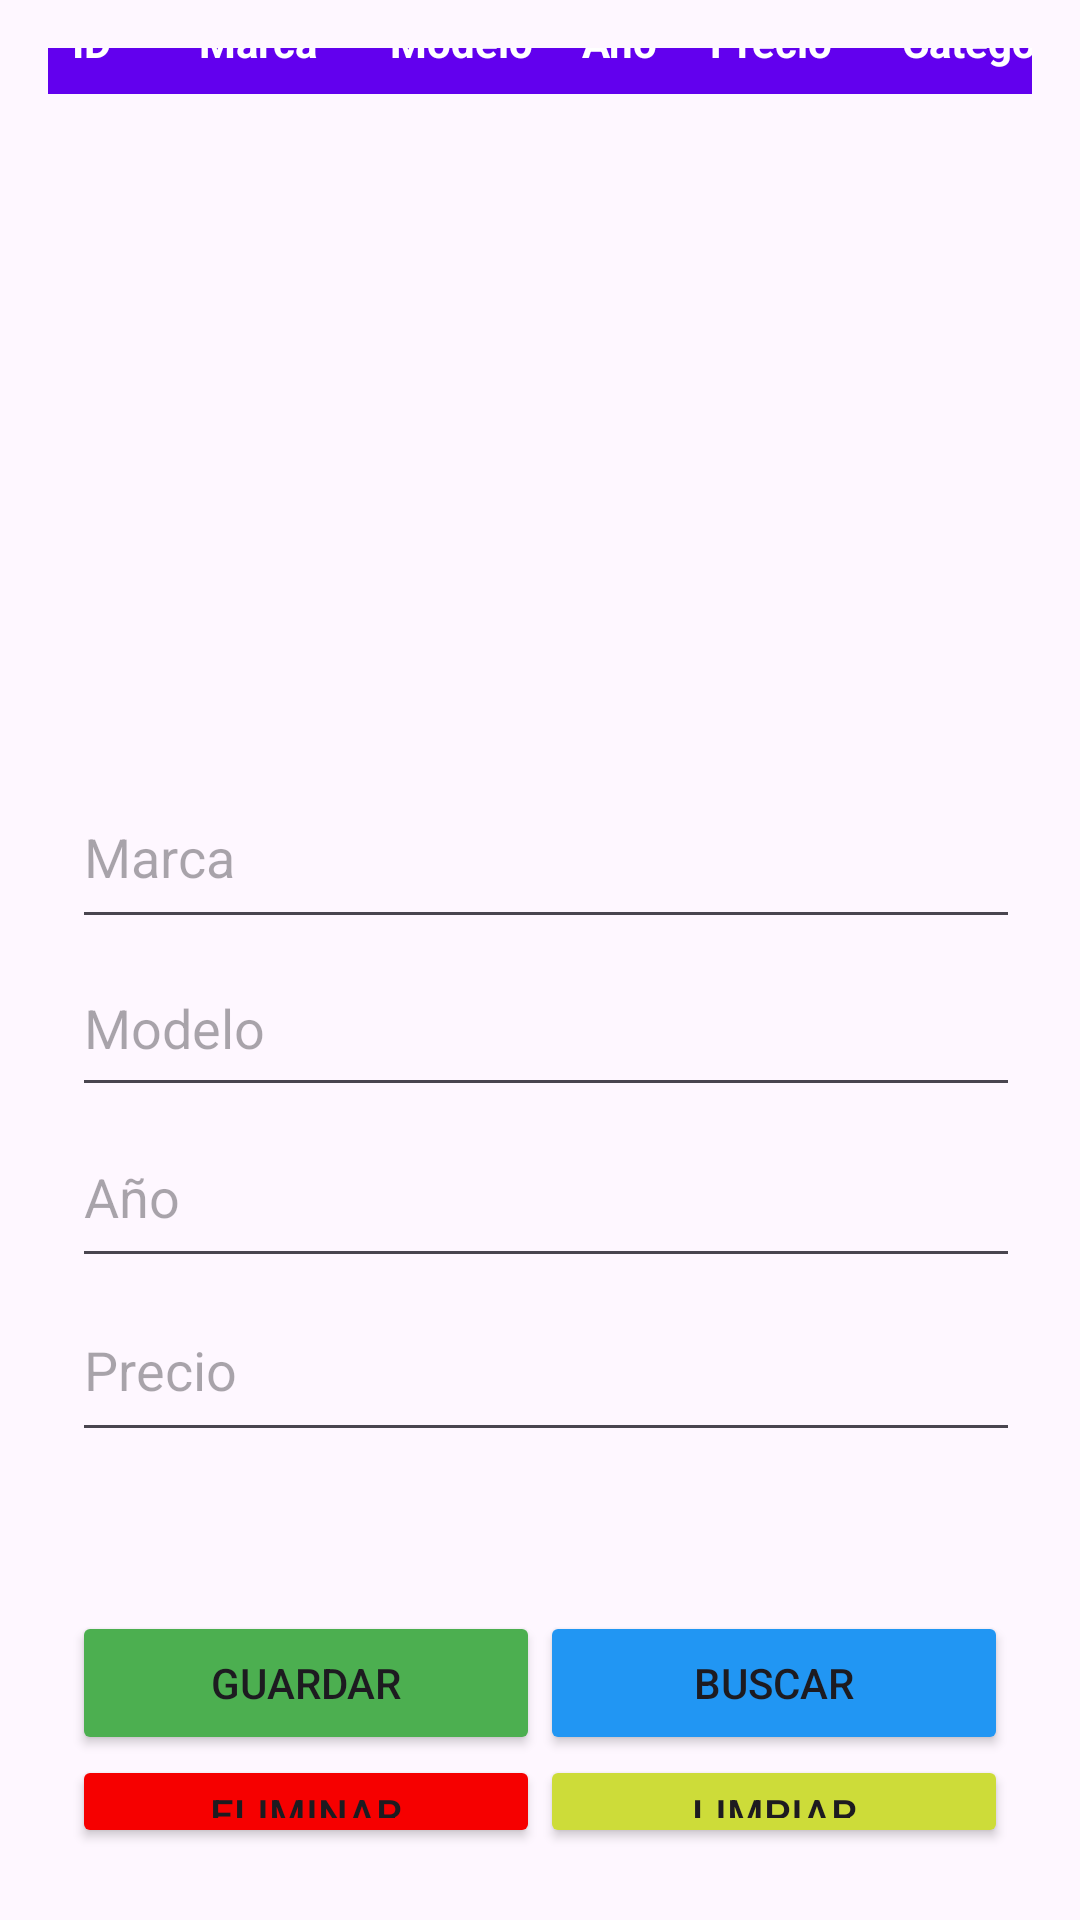

Write the Android layout XML for this screen, with the resource values it uses.
<!-- AndroidManifest.xml: application theme Theme.RentalCar -->
<!-- res/layout/activity_carros.xml -->
<?xml version="1.0" encoding="utf-8"?>
<androidx.constraintlayout.widget.ConstraintLayout
    xmlns:android="http://schemas.android.com/apk/res/android"
    xmlns:app="http://schemas.android.com/apk/res-auto"
    xmlns:tools="http://schemas.android.com/tools"
    android:layout_width="match_parent"
    android:layout_height="match_parent"
    android:padding="16dp"
    tools:context=".Carros">

    

    <ScrollView
        android:layout_width="378dp"
        android:layout_height="251dp"
        app:layout_constraintBottom_toTopOf="@id/guideline"
        app:layout_constraintEnd_toEndOf="parent"
        app:layout_constraintHorizontal_bias="0.0"
        app:layout_constraintStart_toStartOf="parent"
        app:layout_constraintTop_toTopOf="parent"
        app:layout_constraintVertical_bias="1.0">

        <TableLayout
            android:id="@+id/TablaCarros"
            android:layout_width="match_parent"
            android:layout_height="wrap_content"
            android:stretchColumns="*">

            <TableRow
                android:background="#6200EE"
                android:padding="8dp">

                <TextView
                    android:layout_width="0dp"
                    android:layout_height="wrap_content"
                    android:layout_weight="1"
                    android:text="ID"
                    android:textColor="#FFF"
                    android:textStyle="bold" />

                <TextView
                    android:layout_width="0dp"
                    android:layout_height="wrap_content"
                    android:layout_weight="1.5"
                    android:text="Marca"
                    android:textColor="#FFF"
                    android:textStyle="bold" />

                <TextView
                    android:layout_width="0dp"
                    android:layout_height="wrap_content"
                    android:layout_weight="1.5"
                    android:text="Modelo"
                    android:textColor="#FFF"
                    android:textStyle="bold" />

                <TextView
                    android:layout_width="0dp"
                    android:layout_height="wrap_content"
                    android:layout_weight="1"
                    android:text="Año"
                    android:textColor="#FFF"
                    android:textStyle="bold" />

                <TextView
                    android:layout_width="0dp"
                    android:layout_height="wrap_content"
                    android:layout_weight="1.5"
                    android:text="Precio"
                    android:textColor="#FFF"
                    android:textStyle="bold" />

                <TextView
                    android:layout_width="0dp"
                    android:layout_height="wrap_content"
                    android:layout_weight="2"
                    android:text="Categoría"
                    android:textColor="#FFF"
                    android:textStyle="bold" />
            </TableRow>
        </TableLayout>
    </ScrollView>

    <androidx.constraintlayout.widget.Guideline
        android:id="@+id/guideline"
        android:layout_width="wrap_content"
        android:layout_height="wrap_content"
        android:orientation="horizontal"
        app:layout_constraintGuide_percent="0.38" />

    
    <LinearLayout
        android:layout_width="0dp"
        android:layout_height="0dp"
        android:orientation="vertical"
        android:padding="8dp"
        app:layout_constraintBottom_toBottomOf="parent"
        app:layout_constraintEnd_toEndOf="parent"
        app:layout_constraintHorizontal_bias="0.0"
        app:layout_constraintStart_toStartOf="parent"
        app:layout_constraintTop_toBottomOf="@id/guideline"
        app:layout_constraintVertical_bias="1.0">

        <EditText
            android:id="@+id/txtMarca"
            android:layout_width="364dp"
            android:layout_height="58dp"
            android:hint="Marca"
            android:inputType="text" />

        <EditText
            android:id="@+id/txtModelo"
            android:layout_width="368dp"
            android:layout_height="56dp"
            android:hint="Modelo"
            android:inputType="text" />

        <EditText
            android:id="@+id/txtAnio"
            android:layout_width="368dp"
            android:layout_height="57dp"
            android:hint="Año"
            android:inputType="number" />

        <EditText
            android:id="@+id/txtPrecio"
            android:layout_width="369dp"
            android:layout_height="58dp"
            android:hint="Precio"
            android:inputType="numberDecimal" />

        <Spinner
            android:id="@+id/spinnerCategorias"
            android:layout_width="365dp"
            android:layout_height="53dp" />

        
        <LinearLayout
            android:layout_width="match_parent"
            android:layout_height="wrap_content"
            android:orientation="horizontal"
            android:weightSum="2">

            <Button
                android:id="@+id/btnGuardar"
                android:layout_width="0dp"
                android:layout_height="wrap_content"
                android:layout_weight="1"
                android:backgroundTint="#4CAF50"
                android:onClick="guardarCarros"
                android:text="Guardar" />

            <Button
                android:id="@+id/btnBuscar"
                android:layout_width="0dp"
                android:layout_height="wrap_content"
                android:layout_weight="1"
                android:backgroundTint="#2196F3"
                android:onClick="buscarCarro"
                android:text="Buscar" />
        </LinearLayout>

        <LinearLayout
            android:layout_width="match_parent"
            android:layout_height="wrap_content"
            android:orientation="horizontal"
            android:weightSum="2">

            <Button
                android:id="@+id/BtnEliminar"
                android:layout_width="0dp"
                android:layout_height="wrap_content"
                android:layout_weight="1"
                android:backgroundTint="#F60000"
                android:onClick="eliminarCarro"
                android:text="Eliminar" />

            <Button
                android:id="@+id/btnLimpiar"
                android:layout_width="0dp"
                android:layout_height="wrap_content"
                android:layout_weight="1"
                android:backgroundTint="#CDDC39"
                android:onClick="LimpiarFiltros"
                android:text="Limpiar" />
        </LinearLayout>

        <ImageButton
            android:id="@+id/btnRegresar3"
            android:layout_width="70dp"
            android:layout_height="70dp"
            android:backgroundTint="#F6F6F6"
            android:contentDescription="@string/bottom_sheet_behavior"
            android:onClick="Cat"
            android:scaleType="centerInside"
            app:layoutDescription="@xml/backup_rules"
            app:srcCompat="@drawable/bakcbutton" />
    </LinearLayout>

    
</androidx.constraintlayout.widget.ConstraintLayout>
<!-- resources referenced by this layout -->
<resources>
  <!-- drawable bakcbutton: vector/xml drawable (drawable, 2269 chars, omitted) -->
  <style name="Theme.RentalCar" parent="Base.Theme.RentalCar" />
  <style name="Base.Theme.RentalCar" parent="Theme.Material3.DayNight.NoActionBar">
          
          
      </style>
</resources>
